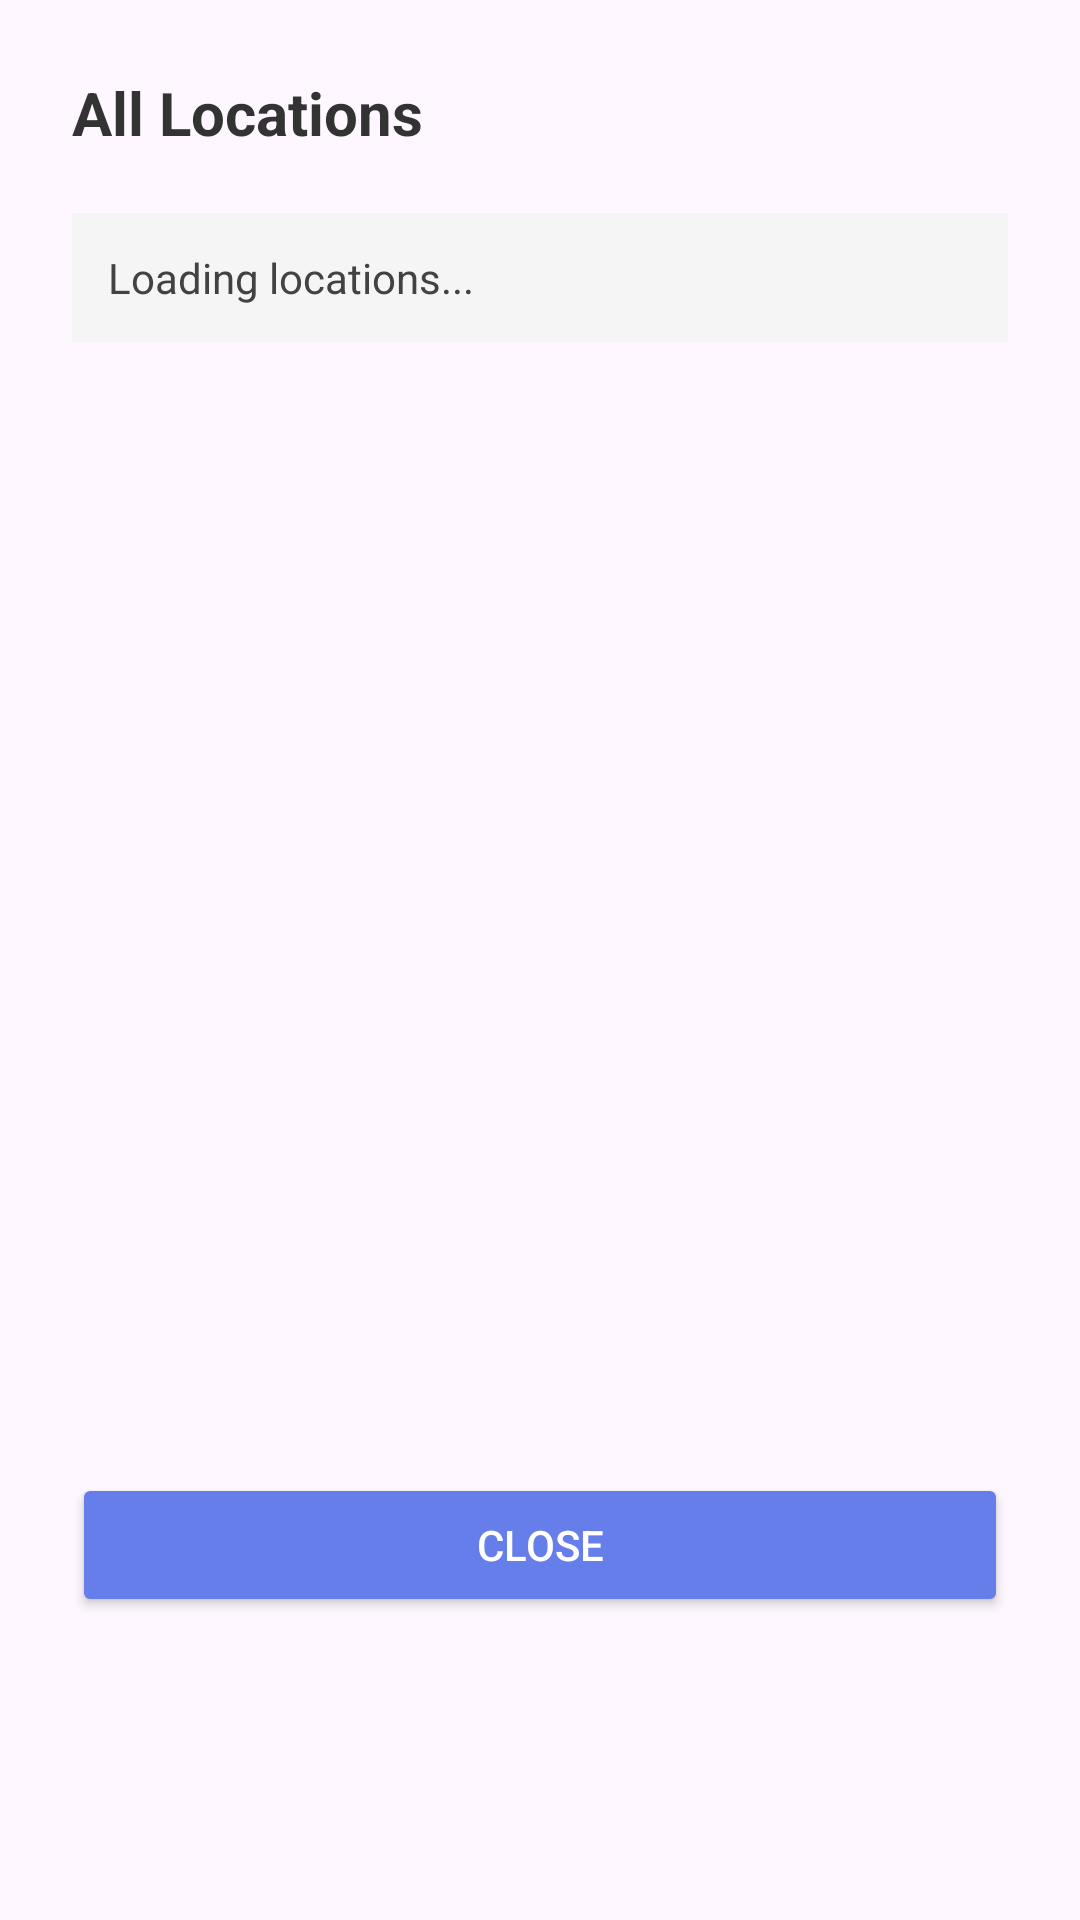

Here is an Android app screen rendered from its layout file. Give the layout XML and the strings, colors and styles it references.
<!-- AndroidManifest.xml: application theme Theme.Mobile_Dev_Assign_2 -->
<!-- res/layout/activity_view_all.xml -->
<?xml version="1.0" encoding="utf-8"?>
<LinearLayout xmlns:android="http://schemas.android.com/apk/res/android"
    android:layout_width="match_parent"
    android:layout_height="wrap_content"
    android:orientation="vertical"
    android:padding="24dp">

    
    <TextView
        android:layout_width="match_parent"
        android:layout_height="wrap_content"
        android:text="All Locations"
        android:textSize="20sp"
        android:textStyle="bold"
        android:textColor="#333333"
        android:layout_marginBottom="20dp" />

    
    <ScrollView
        android:layout_width="match_parent"
        android:layout_height="400dp"
        android:layout_marginBottom="20dp">

        <TextView
            android:id="@+id/allLocationsText"
            android:layout_width="match_parent"
            android:layout_height="wrap_content"
            android:textSize="14sp"
            android:textColor="#424242"
            android:padding="12dp"
            android:background="#f5f5f5"
            android:text="Loading locations..." />

    </ScrollView>

    
    <Button
        android:id="@+id/btnClose"
        android:layout_width="match_parent"
        android:layout_height="wrap_content"
        android:text="Close"
        android:textColor="@android:color/white"
        android:backgroundTint="#667eea"
        android:padding="12dp" />

</LinearLayout>
<!-- resources referenced by this layout -->
<resources>
  <style name="Theme.Mobile_Dev_Assign_2" parent="Base.Theme.Mobile_Dev_Assign_2" />
  <style name="Base.Theme.Mobile_Dev_Assign_2" parent="Theme.Material3.DayNight.NoActionBar">
          
          
      </style>
</resources>
